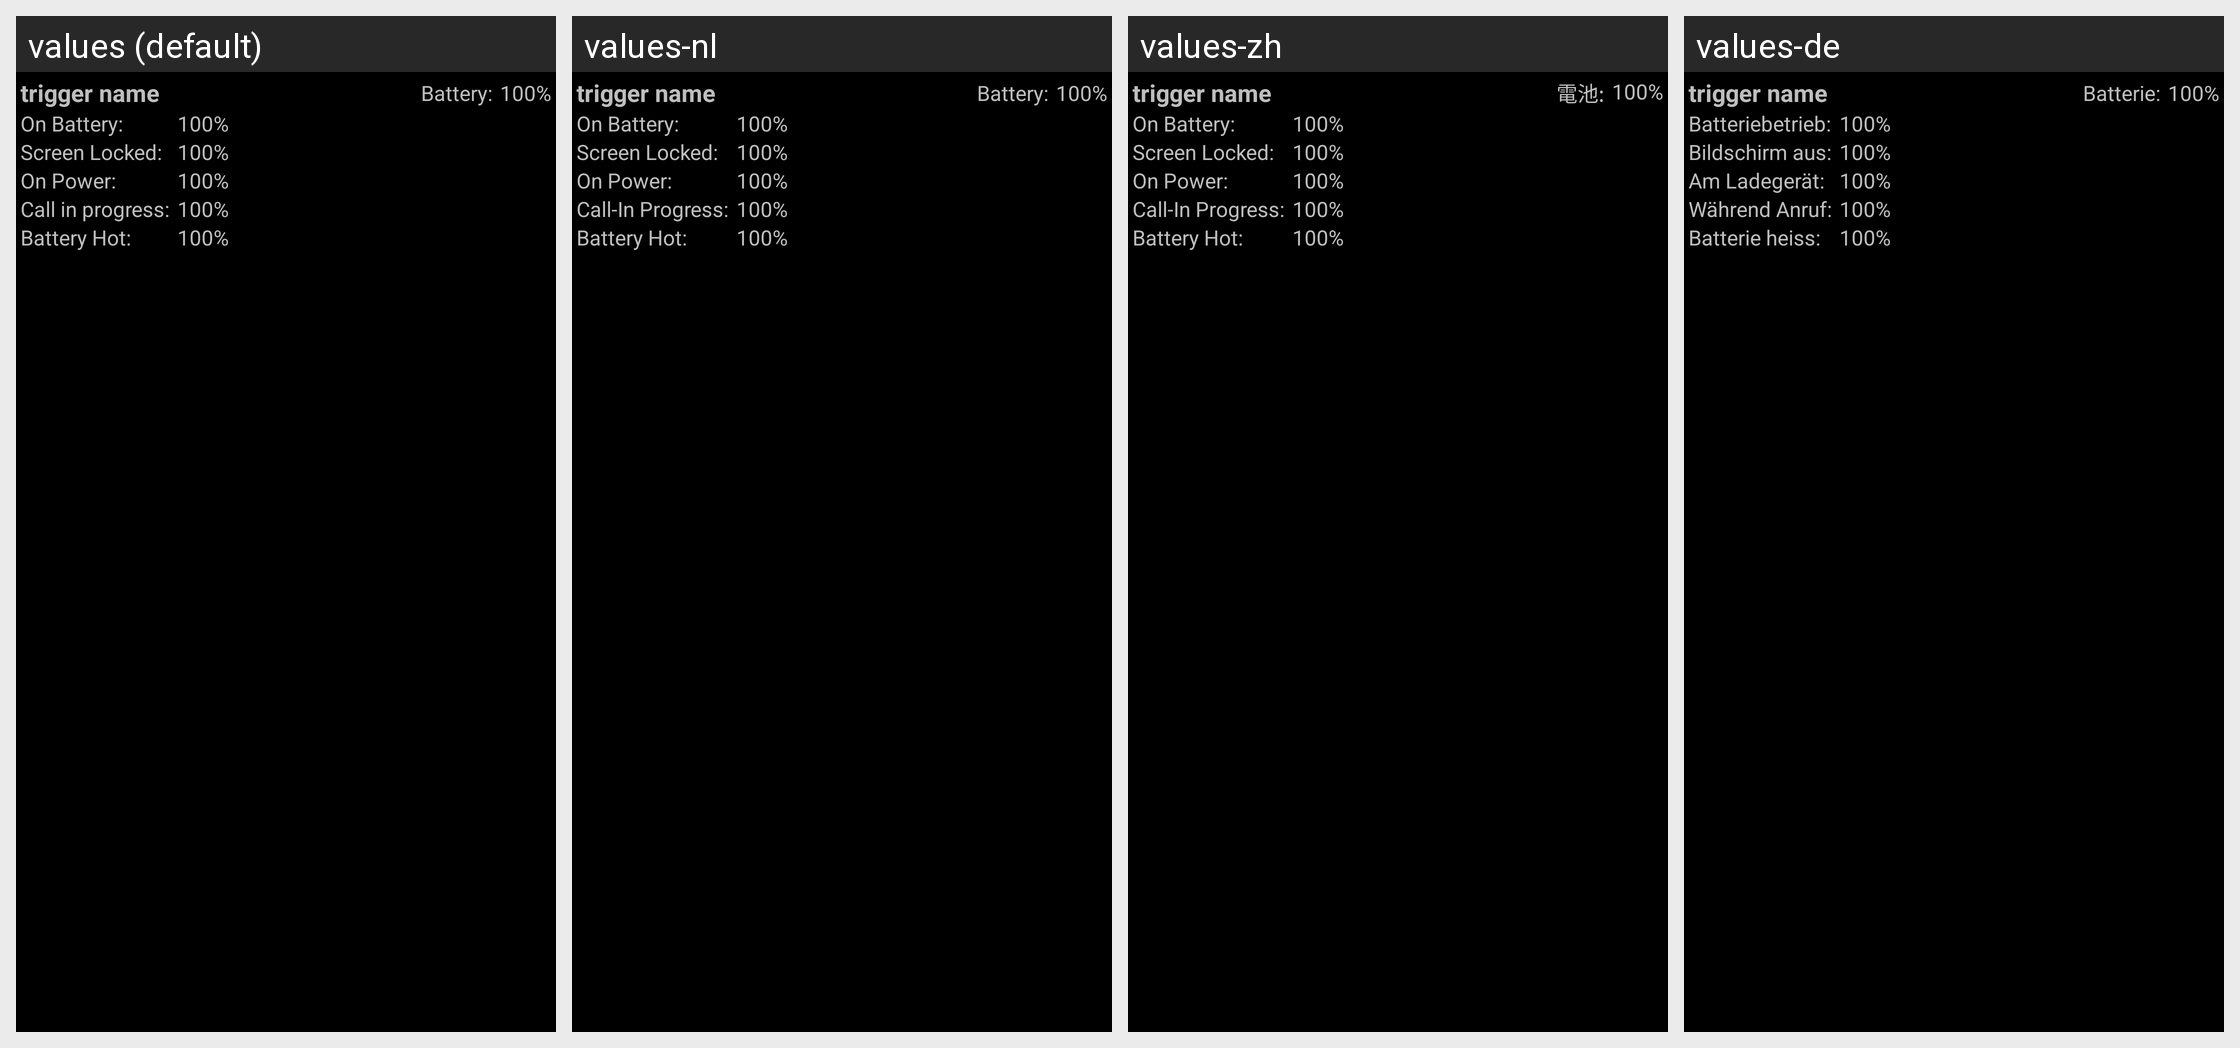

Translations of the strings shown on this Android screen, per locale in the grid:
Android screen res/layout/trigger_item_hot_call.xml rendered under 4 locales, left to right: values (default), values-nl, values-zh, values-de. Device: Nexus 5 (rendered at 1080×1920; each locale shown at half size, 540×960, under a caption strip naming it); theme CpuTunerTheme.
Other locales in the repository, not shown: values-el, values-en-rUS, values-es, values-fr, values-gr, values-hr, values-it, values-ja, values-ko, values-pl, values-pt, values-ru, values-sv, values-tr, values-uk.
Strings drawn on this screen, with the default value and each locale's value (text and hints the layout hard-codes, and strings that could not be matched under every locale, appear in the picture but are not listed):

labelCurrentBattery
  values: Battery:
  values-nl: Battery:
  values-zh: 電池:
  values-de: Batterie:

labelOnBattery
  values: On Battery:
  values-nl: On Battery:
  values-zh: On Battery:
  values-de: Batteriebetrieb:

labelOnPower
  values: On Power:
  values-nl: On Power:
  values-zh: On Power:
  values-de: Am Ladegerät:

labelBatteryHot
  values: Battery Hot:
  values-nl: Battery Hot:
  values-zh: Battery Hot:
  values-de: Batterie heiss:
